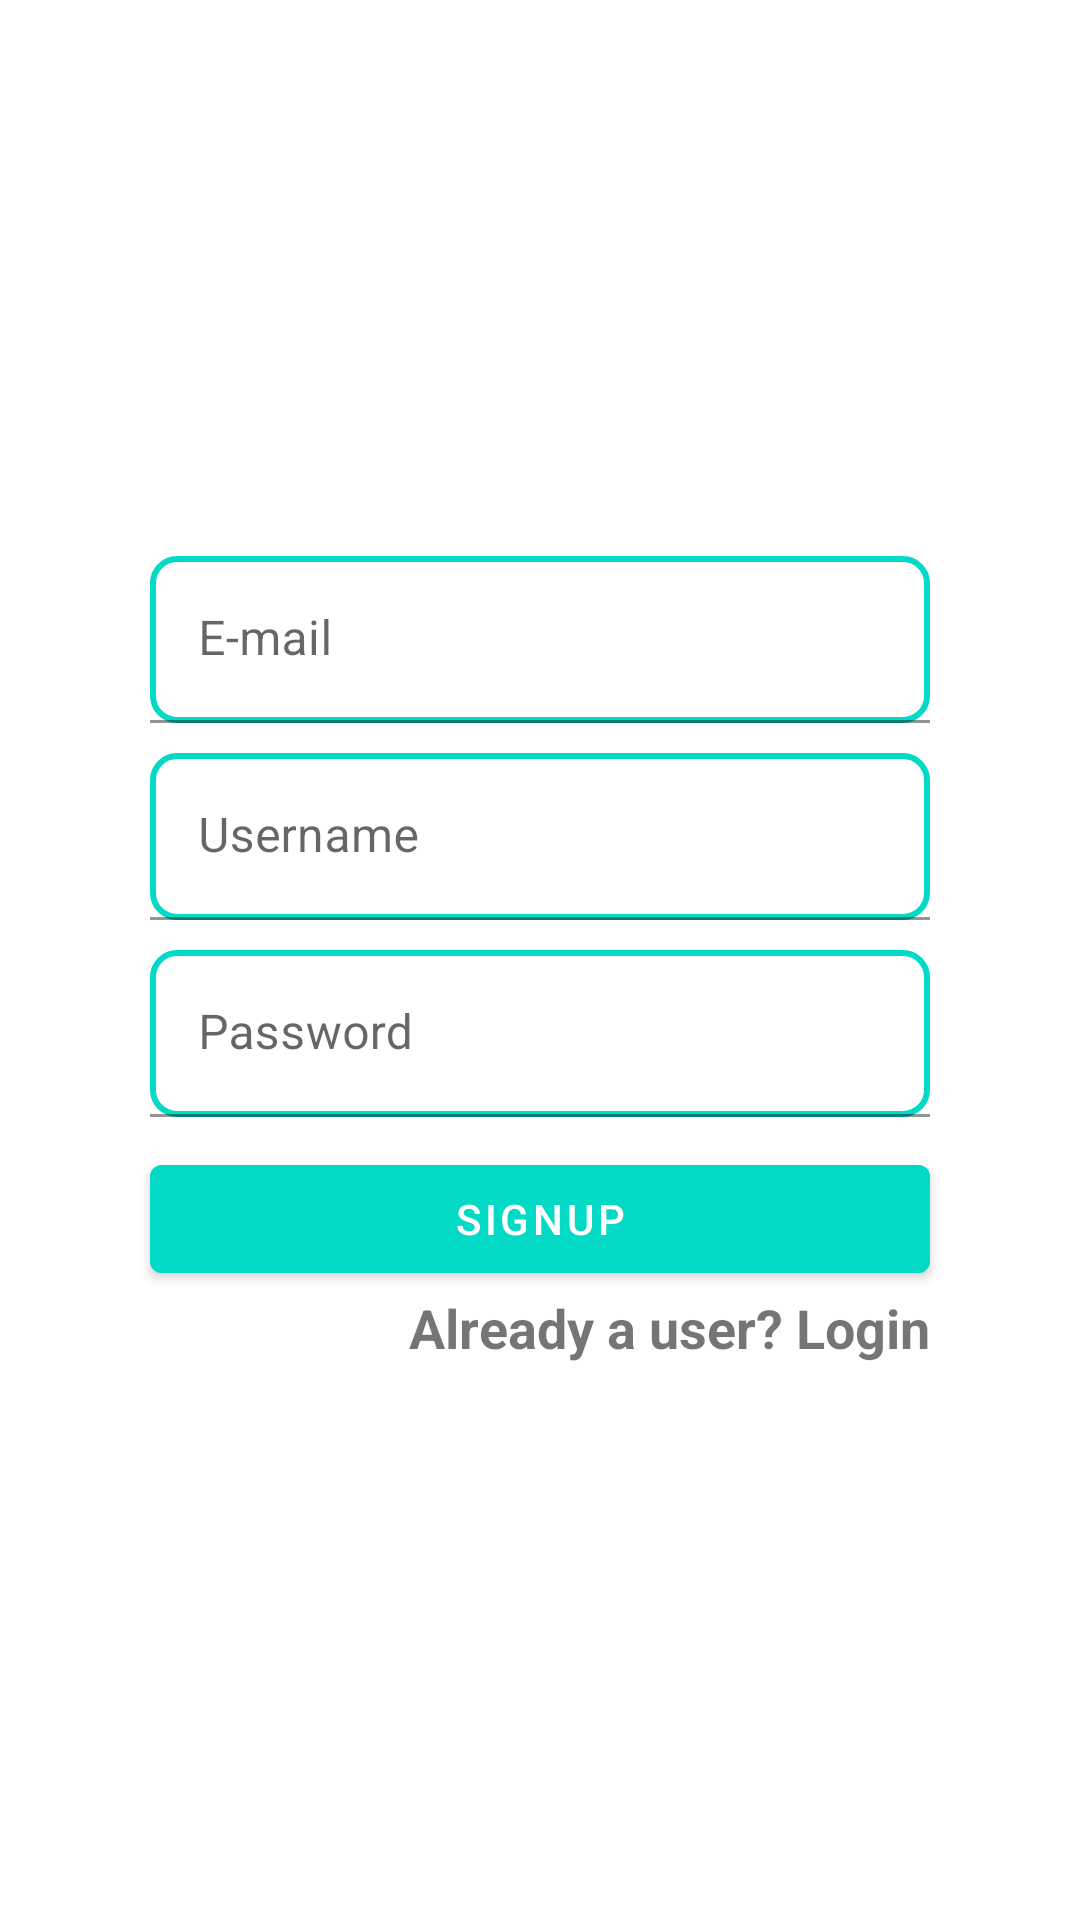

Here is an Android app screen rendered from its layout file. Give the layout XML and the strings, colors and styles it references.
<!-- AndroidManifest.xml: application theme Theme.CrackTheCI -->
<!-- res/layout/activity_signup.xml -->
<?xml version="1.0" encoding="utf-8"?>
<LinearLayout xmlns:android="http://schemas.android.com/apk/res/android"
    xmlns:app="http://schemas.android.com/apk/res-auto"
    xmlns:tools="http://schemas.android.com/tools"
    android:layout_width="match_parent"
    android:layout_height="match_parent"
    tools:context=".SignupActivity"
    android:orientation="vertical"
    android:gravity="center">

    <com.google.android.material.textfield.TextInputLayout
        android:id="@+id/signupEmailLayout"
        android:layout_width="match_parent"
        android:layout_height="wrap_content"
        android:layout_marginLeft="50dp"
        android:layout_marginRight="50dp">

        <com.google.android.material.textfield.TextInputEditText
            android:id="@+id/signupEmailText"
            android:layout_width="match_parent"
            android:layout_height="wrap_content"
            android:hint="E-mail"
            android:background="@drawable/edit_text_bg"/>

    </com.google.android.material.textfield.TextInputLayout>

    <com.google.android.material.textfield.TextInputLayout
        android:id="@+id/signupUsernameLayout"
        android:layout_width="match_parent"
        android:layout_height="wrap_content"
        android:layout_marginRight="50dp"
        android:layout_marginLeft="50dp"
        android:layout_marginTop="10dp">

        <com.google.android.material.textfield.TextInputEditText
            android:id="@+id/signupUsernameText"
            android:layout_width="match_parent"
            android:layout_height="wrap_content"
            android:background="@drawable/edit_text_bg"
            android:hint="Username"/>

    </com.google.android.material.textfield.TextInputLayout>

    <com.google.android.material.textfield.TextInputLayout
        android:id="@+id/signupPasswordLayout"
        android:layout_width="match_parent"
        android:layout_height="wrap_content"
        android:layout_marginTop="10dp"
        android:layout_marginLeft="50dp"
        android:layout_marginRight="50dp">

        <com.google.android.material.textfield.TextInputEditText
            android:id="@+id/signupPasswordText"
            android:layout_width="match_parent"
            android:layout_height="wrap_content"
            android:hint="Password"
            android:inputType="textPassword"
            android:background="@drawable/edit_text_bg"/>

    </com.google.android.material.textfield.TextInputLayout>

    <com.google.android.material.button.MaterialButton
        android:id="@+id/btnSignup"
        android:layout_width="match_parent"
        android:layout_height="wrap_content"
        android:backgroundTint="@color/teal_200"
        android:textColor="@color/white"
        android:text="signup"
        android:layout_marginLeft="50dp"
        android:layout_marginRight="50dp"
        android:layout_marginTop="10dp"/>

    <TextView
        android:id="@+id/txtViewLogin"
        android:layout_width="wrap_content"
        android:layout_height="wrap_content"
        android:text="Already a user? Login"
        android:textStyle="bold"
        android:textSize="18dp"
        android:layout_gravity="right"
        android:layout_marginRight="50dp"/>

</LinearLayout>
<!-- resources referenced by this layout -->
<resources>
  <color name="teal_200">#FF03DAC5</color>
  <color name="white">#FFFFFFFF</color>
  <!-- drawable edit_text_bg (drawable) -->
  <?xml version="1.0" encoding="utf-8"?>
  <shape xmlns:android="http://schemas.android.com/apk/res/android"
      android:shape="rectangle">
  
      <stroke
          android:width="2dp"
          android:color="@color/teal_200" />
  
      <corners
          android:radius="8dp"/>
  
  </shape>
  <style name="Theme.CrackTheCI" parent="Theme.MaterialComponents.Light">
          
  
  
  
  
  
          <item name="colorPrimary">@color/teal_200</item>
          <item name="colorPrimaryVariant">@color/teal_700</item>
          <item name="colorOnPrimary">@color/white</item>
          
          <item name="colorSecondary">@color/teal_200</item>
          <item name="colorSecondaryVariant">@color/teal_700</item>
          <item name="colorOnSecondary">@color/white</item>
          
          <item name="android:statusBarColor" tools:targetApi="l">?attr/colorPrimaryVariant</item>
          
      </style>
  <color name="teal_700">#FF018786</color>
</resources>
